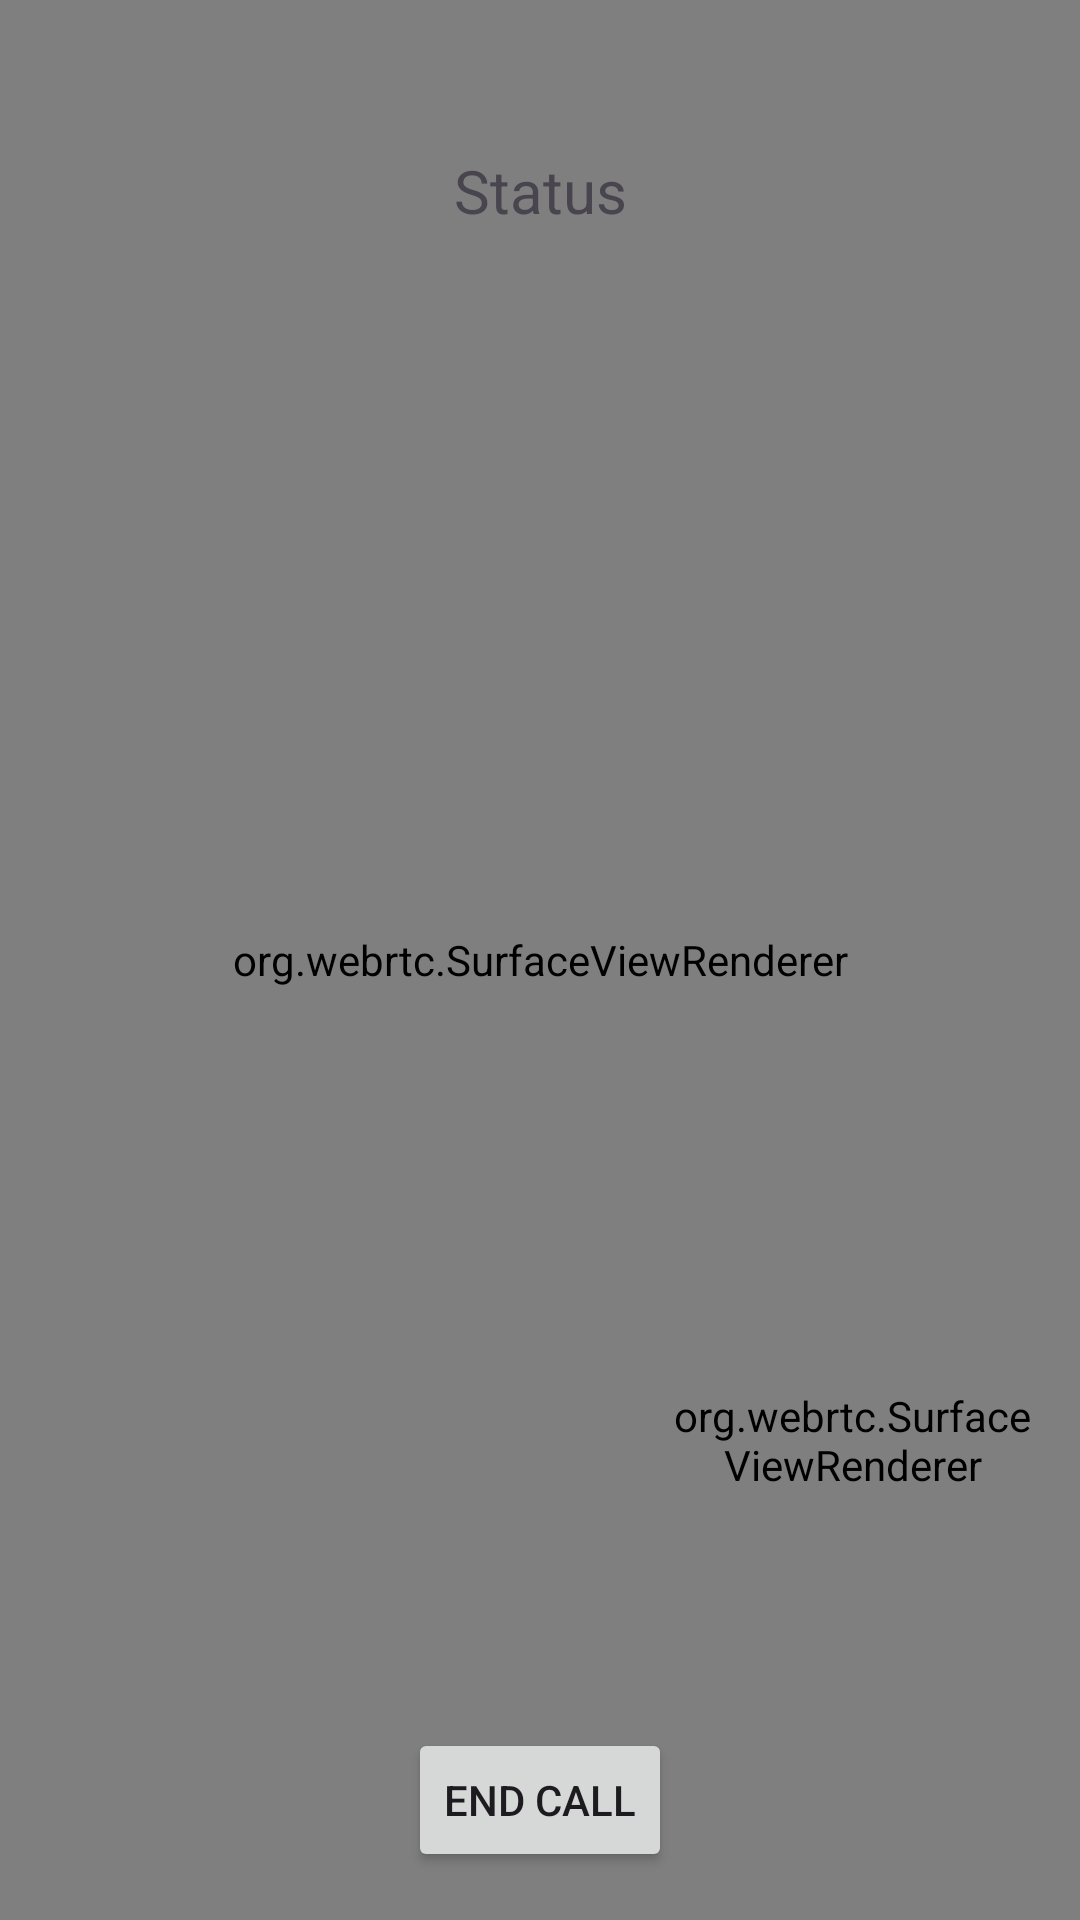

Produce the Android XML layout that renders to this screen, including the resource entries it uses.
<!-- AndroidManifest.xml: application theme Theme.FirebaseWebRTC -->
<!-- res/layout/activity_call.xml -->
<?xml version="1.0" encoding="utf-8"?>
<androidx.constraintlayout.widget.ConstraintLayout xmlns:android="http://schemas.android.com/apk/res/android"
    xmlns:app="http://schemas.android.com/apk/res-auto"
    android:id="@+id/call_root"
    android:layout_width="match_parent"
    android:layout_height="match_parent">

    <org.webrtc.SurfaceViewRenderer
        android:id="@+id/remoteView"
        android:layout_width="match_parent"
        android:layout_height="match_parent"
        app:layout_constraintBottom_toBottomOf="parent"
        app:layout_constraintTop_toTopOf="parent" />

    <org.webrtc.SurfaceViewRenderer
        android:id="@+id/localView"
        android:layout_width="120dp"
        android:layout_height="160dp"
        android:layout_margin="16dp"
        app:layout_constraintBottom_toTopOf="@+id/btnEndCall"
        app:layout_constraintEnd_toEndOf="parent" />

    <TextView
        android:id="@+id/callStatusText"
        android:layout_width="wrap_content"
        android:layout_height="wrap_content"
        android:layout_marginTop="50dp"
        android:text="Status"
        android:textColor="@color/red_rose"
        android:textSize="20sp"
        app:layout_constraintEnd_toEndOf="parent"
        app:layout_constraintStart_toStartOf="parent"
        app:layout_constraintTop_toTopOf="parent" />

    <Button
        android:id="@+id/btnEndCall"
        android:layout_width="wrap_content"
        android:layout_height="wrap_content"
        android:layout_margin="16dp"
        android:text="End Call"
        app:layout_constraintBottom_toBottomOf="parent"
        app:layout_constraintEnd_toEndOf="parent"
        app:layout_constraintStart_toStartOf="parent" />
</androidx.constraintlayout.widget.ConstraintLayout>
<!-- resources referenced by this layout -->
<resources>
  <style name="Theme.FirebaseWebRTC" parent="Base.Theme.FirebaseWebRTC" />
  <style name="Base.Theme.FirebaseWebRTC" parent="Theme.Material3.DayNight.NoActionBar">
          
          
      </style>
</resources>
